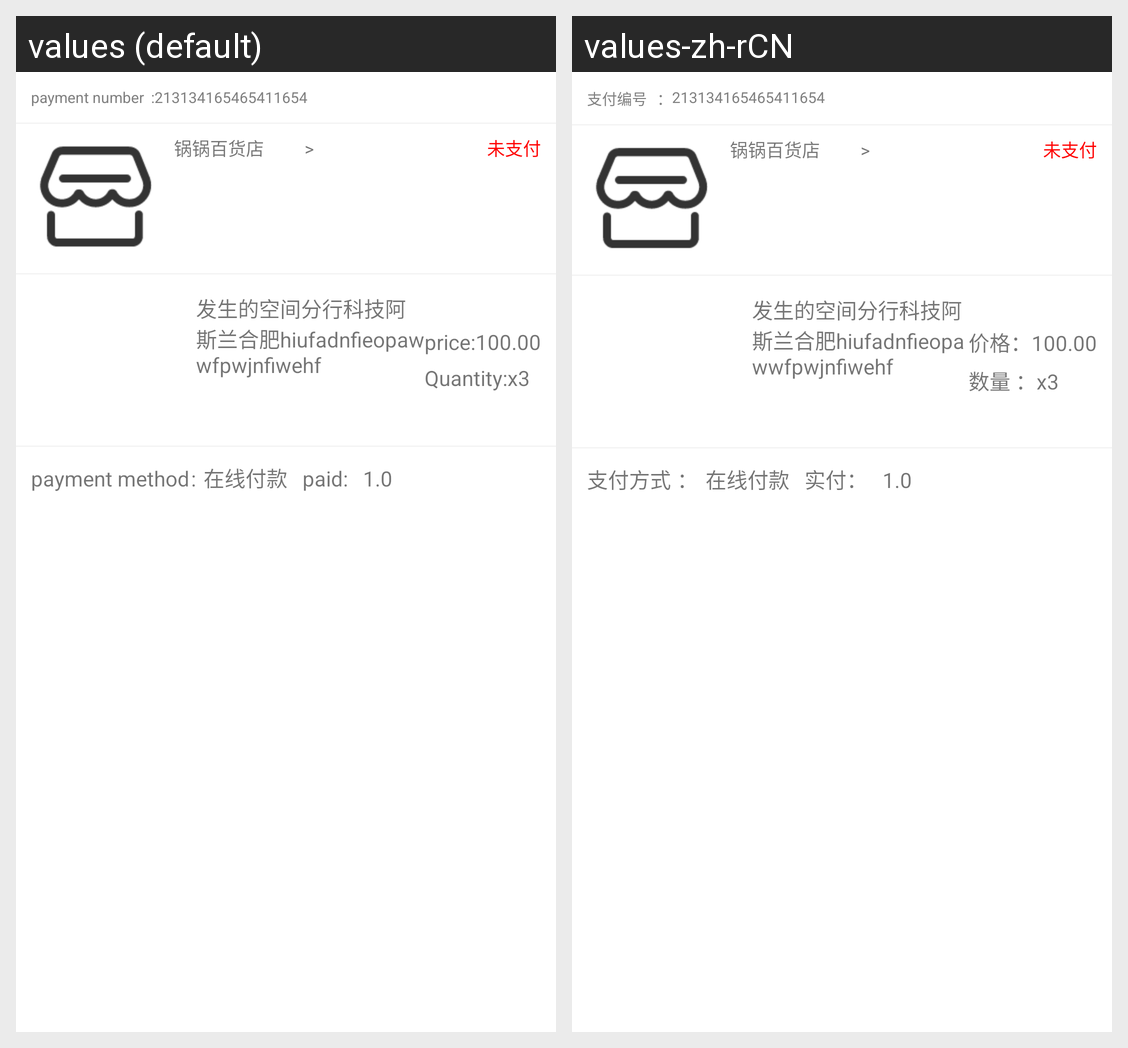

Locale-by-locale string values for the Android screen shown in this grid:
Android screen res/layout/vr_listitem.xml rendered under 2 locales, left to right: values (default), values-zh-rCN. Device: Nexus 5 (rendered at 1080×1920; each locale shown at half size, 540×960, under a caption strip naming it); theme Theme.MaterialComponents.DayNight.NoActionBar.
Strings drawn on this screen, with the default value and each locale's value (text and hints the layout hard-codes, and strings that could not be matched under every locale, appear in the picture but are not listed):

pay_code
  values: payment number 	:
  values-zh-rCN: 支付编号	：

price
  values: price:
  values-zh-rCN: 价格：

counts_d2
  values: Quantity:
  values-zh-rCN: 数量 ：

zhifufangshi
  values: payment method	:
  values-zh-rCN: 支付方式	：

real
  values: paid:
  values-zh-rCN: 实付：
